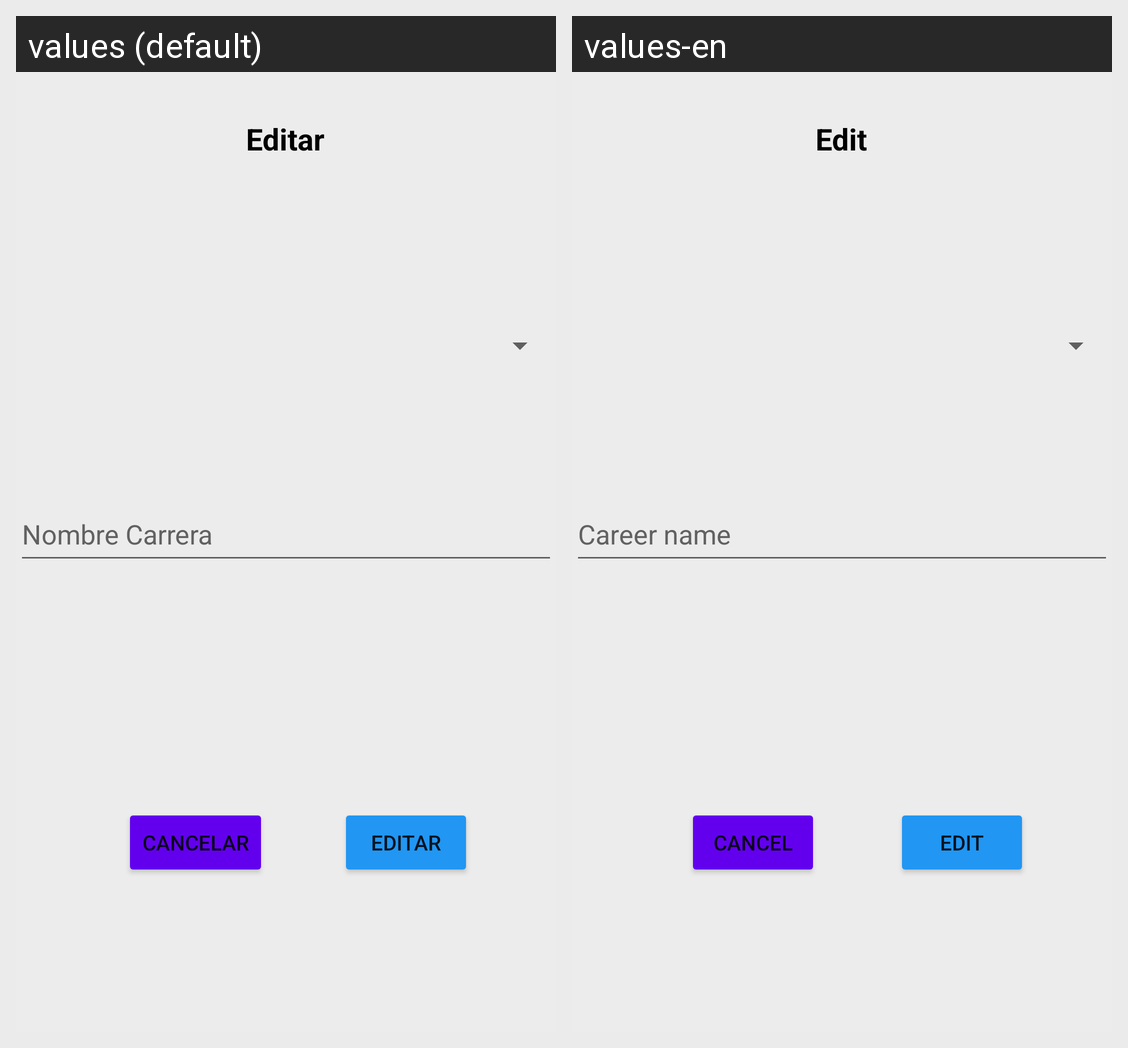

The Android screen above is rendered under two locales of the same app. Produce the string resources it draws, with the default and per-locale values.
Android screen res/layout/activity_editar_carrera.xml rendered under 2 locales, left to right: values (default), values-en. Device: Nexus 5 (rendered at 1080×1920; each locale shown at half size, 540×960, under a caption strip naming it); theme Theme.App_proyecto01.
Strings drawn on this screen, with the default value and each locale's value (text and hints the layout hard-codes, and strings that could not be matched under every locale, appear in the picture but are not listed):

editar
  values: Editar
  values-en: Edit

nombreCarrera
  values: Nombre Carrera
  values-en: Career name

cancelar
  values: Cancelar
  values-en: Cancel
